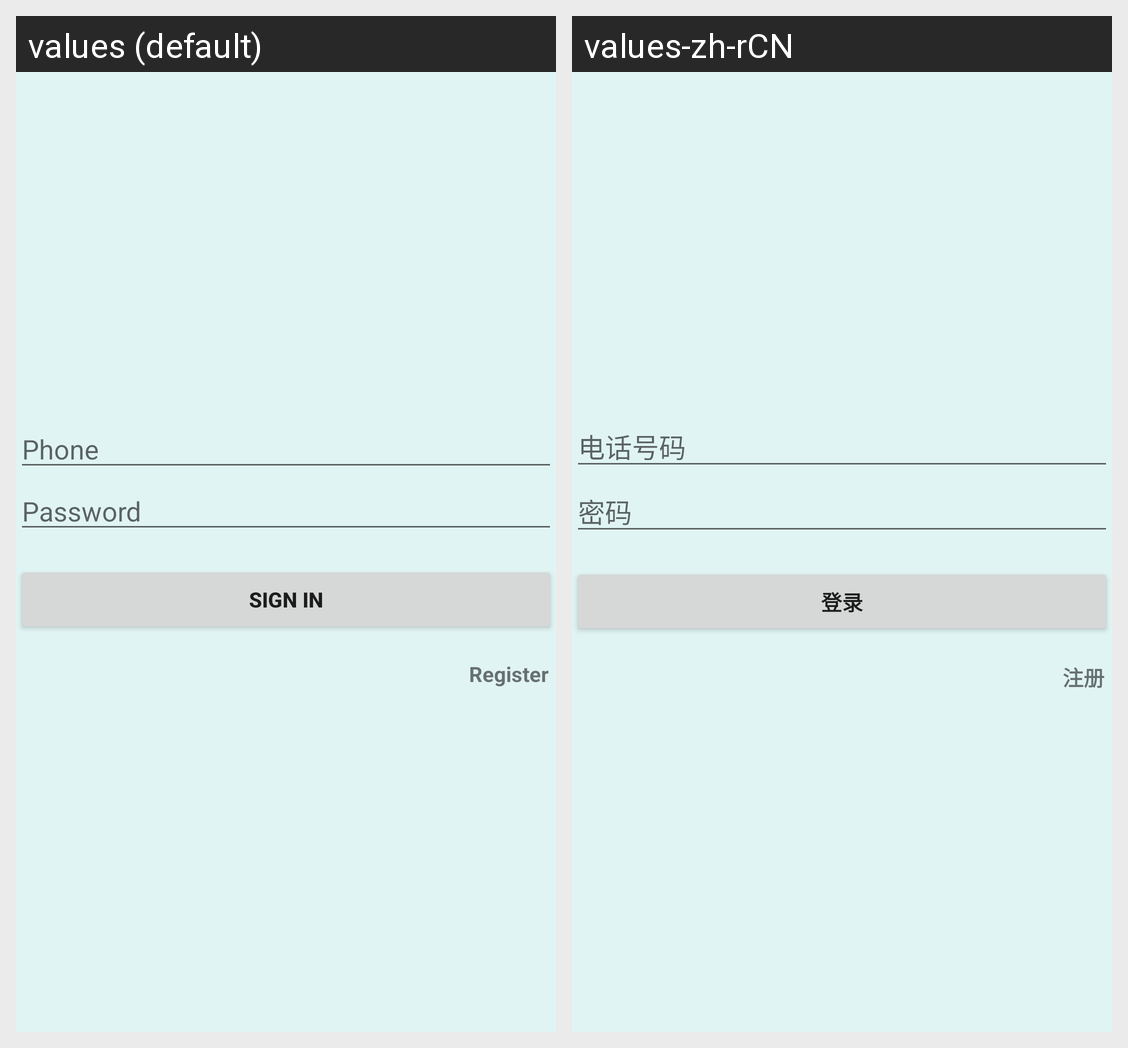

Here is an Android app screen in its default locale and in the app's own translations. Write out the translated-string differences for the strings that appear on this screen.
Android screen res/layout/activity_login.xml rendered under 2 locales, left to right: values (default), values-zh-rCN. Device: Nexus 5 (rendered at 1080×1920; each locale shown at half size, 540×960, under a caption strip naming it); theme AppTheme.
Strings drawn on this screen, with the default value and each locale's value (text and hints the layout hard-codes, and strings that could not be matched under every locale, appear in the picture but are not listed):

prompt_phone
  values: Phone
  values-zh-rCN: 电话号码

prompt_password
  values: Password
  values-zh-rCN: 密码

action_sign_in
  values: Sign in
  values-zh-rCN: 登录

action_register
  values: Register
  values-zh-rCN: 注册
